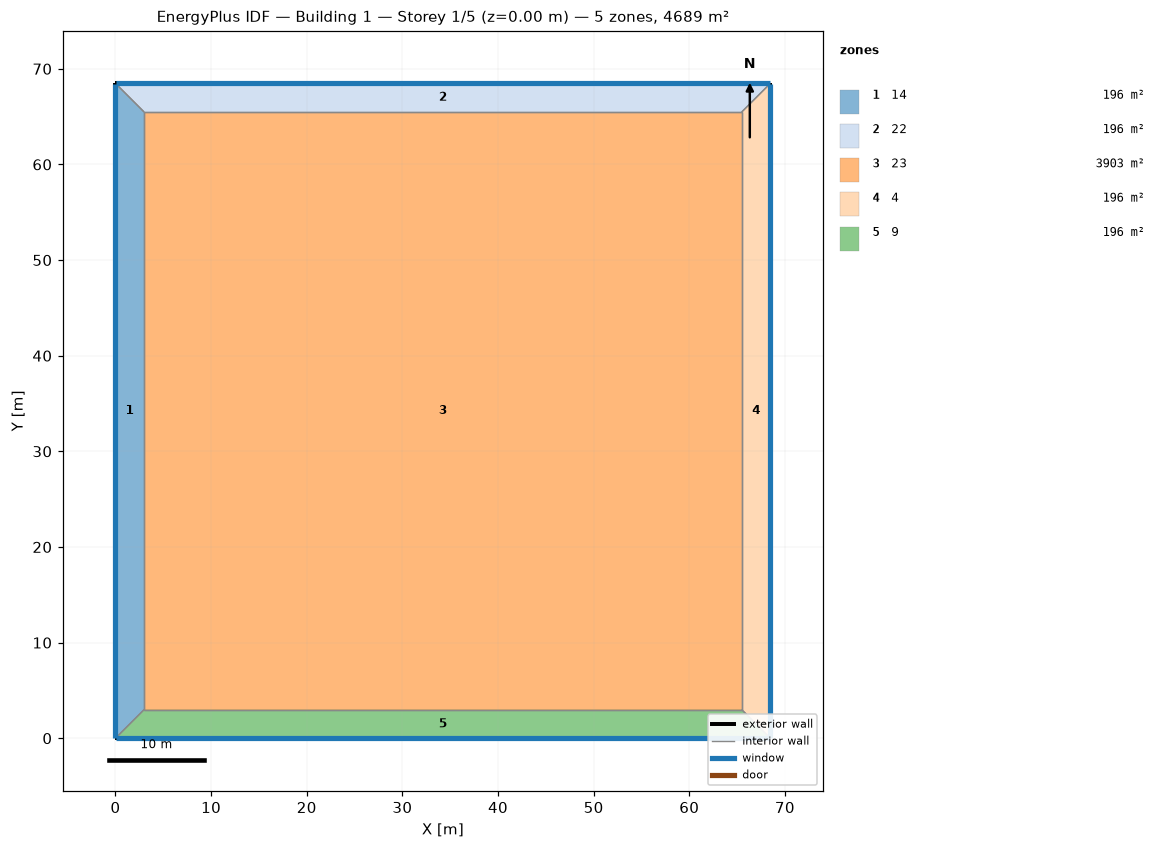
=== STOREY PLAN SPEC (per zone: floor XY polygon, exterior-wall plan segments, windows/doors) ===
zone 1: 14  (196.4 m²)
  floor: (0.00, 0.00) (0.00, 68.48) (3.00, 65.48) (3.00, 3.00)
  exterior wall: (0.00, 68.48) – (0.00, 0.00)  [68.5 m]
    window: (0.00, 68.45) – (0.00, 0.03)  [109.6 m²]
  interior walls: 3
zone 2: 22  (196.4 m²)
  floor: (0.00, 68.48) (68.48, 68.48) (65.48, 65.48) (3.00, 65.48)
  exterior wall: (68.48, 68.48) – (0.00, 68.48)  [68.5 m]
    window: (68.45, 68.48) – (0.03, 68.48)  [109.6 m²]
  interior walls: 3
zone 3: 23  (3903.3 m²)
  floor: (3.00, 3.00) (3.00, 65.48) (65.48, 65.48) (65.48, 3.00)
  interior walls: 4
zone 4: 4  (196.4 m²)
  floor: (68.48, 68.48) (68.48, 0.00) (65.48, 3.00) (65.48, 65.48)
  exterior wall: (68.48, 0.00) – (68.48, 68.48)  [68.5 m]
    window: (68.48, 0.03) – (68.48, 68.45)  [109.6 m²]
  interior walls: 3
zone 5: 9  (196.4 m²)
  floor: (68.48, 0.00) (0.00, 0.00) (3.00, 3.00) (65.48, 3.00)
  exterior wall: (0.00, 0.00) – (68.48, 0.00)  [68.5 m]
    window: (0.03, 0.00) – (68.45, 0.00)  [109.6 m²]
  interior walls: 3

=== DERIVED (storey summary) ===
Building: Building 1
Storey: 1 of 5  (floor level z = 0.00 m)
Storey gross floor area: 4689.0 m²
Zones on this storey: 5
  - 14: floor 196.4 m²; exterior wall 68.5 m (273.9 m²); 1 window(s) 109.6 m²; WWR 40.0%
  - 22: floor 196.4 m²; exterior wall 68.5 m (273.9 m²); 1 window(s) 109.6 m²; WWR 40.0%
  - 23: floor 3903.3 m²
  - 4: floor 196.4 m²; exterior wall 68.5 m (273.9 m²); 1 window(s) 109.6 m²; WWR 40.0%
  - 9: floor 196.4 m²; exterior wall 68.5 m (273.9 m²); 1 window(s) 109.6 m²; WWR 40.0%
Zone adjacency (shared interzone walls):
  - 14 ↔ 22
  - 14 ↔ 23
  - 14 ↔ 9
  - 22 ↔ 23
  - 22 ↔ 4
  - 23 ↔ 4
  - 23 ↔ 9
  - 4 ↔ 9